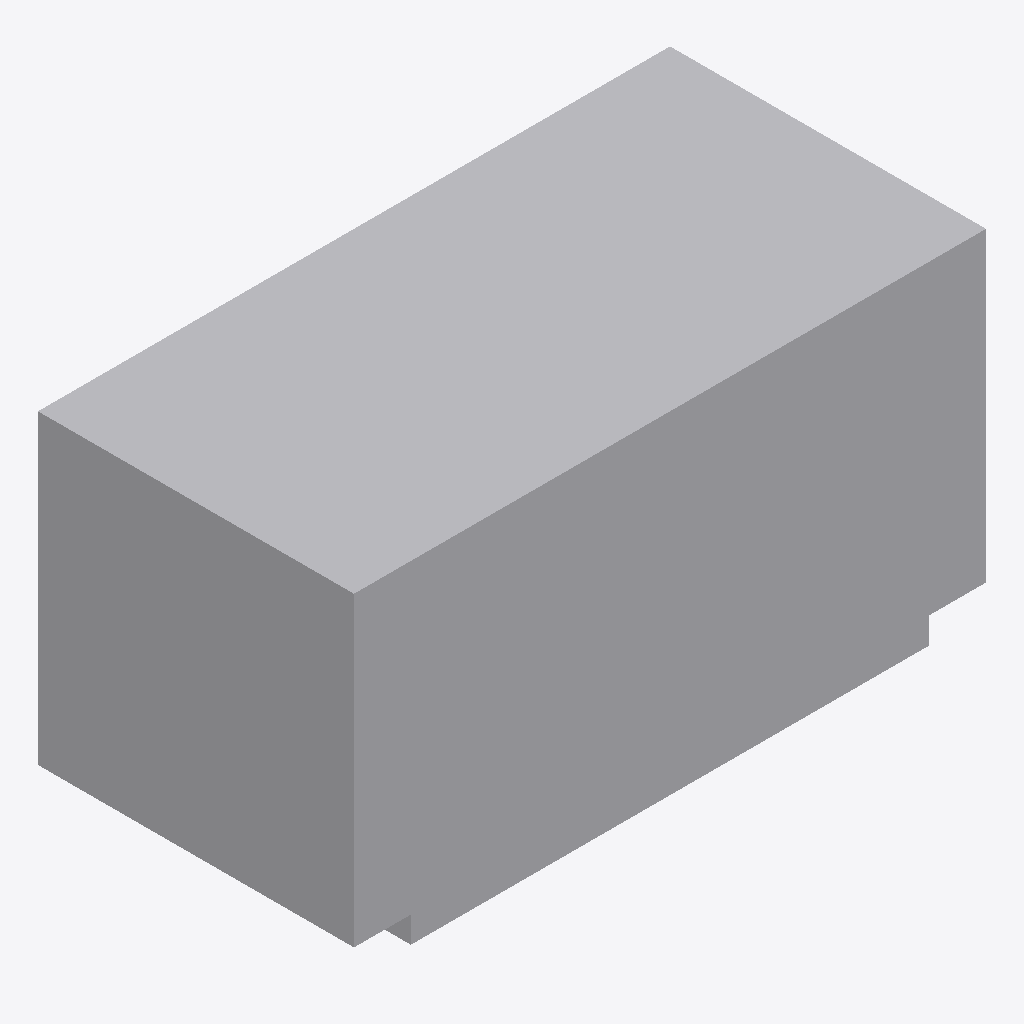
Isometric view of an IFC building model (IFC-SPF (STEP), schema IFC4X3, length unit metre), seen from the south-west, elements coloured by IFC class: 1 other element (light grey).
Extent 1.1 m × 0.6 m × 0.6 m (x, y, z). Elements (1): 1 IfcElectricDistributionBoard.

HEADER;
FILE_DESCRIPTION(('ViewDefinition [CoordinationView]'),'2;1');
FILE_NAME('LM3-CTRL-P030.ifc','2026-08-30T00:00:00+00:00',('OpenSourceRail'),('OpenSourceRail'),'IfcOpenShell 0.8.5','OpenSourceRail deterministic LM3 product-library','design-reference / not for construction');
FILE_SCHEMA(('IFC4X3'));
ENDSEC;
DATA;
#1=IFCPROJECT('25MI3WJXfV19sly5mTgs9S',$,'LM3-CTRL-P030 — maintenance HMI, depot pendant, emergency controls, and safety-relay kit','Design-reference geometry and assembly hierarchy only; supplier freeze, released drawings/tolerances, calculations, qualified processes and first-article tests remain mandatory.',$,$,$,(#12),#7);
#2=IFCSITE('21W$wYxh9MLQ$8ETQgV4Mj',$,'LM3 product library',$,$,#18,$,$,.ELEMENT.,$,$,$,$,$);
#3=IFCBUILDING('0tsiBZNGTSuhTkCux_xF9m',$,'LM3 assembly inspection fixture',$,$,#21,$,$,.ELEMENT.,$,$,$);
#28=IFCELECTRICDISTRIBUTIONBOARD('3s1qC8en1OSQHkwezy2oN4',$,'maintenance HMI, depot pendant, emergency controls, and safety-relay kit','Human-service and hardwired emergency interfaces remain segregated from normal unattended operation.',$,#64,#60,'LM3-CTRL-P030',$);
ENDSEC;
